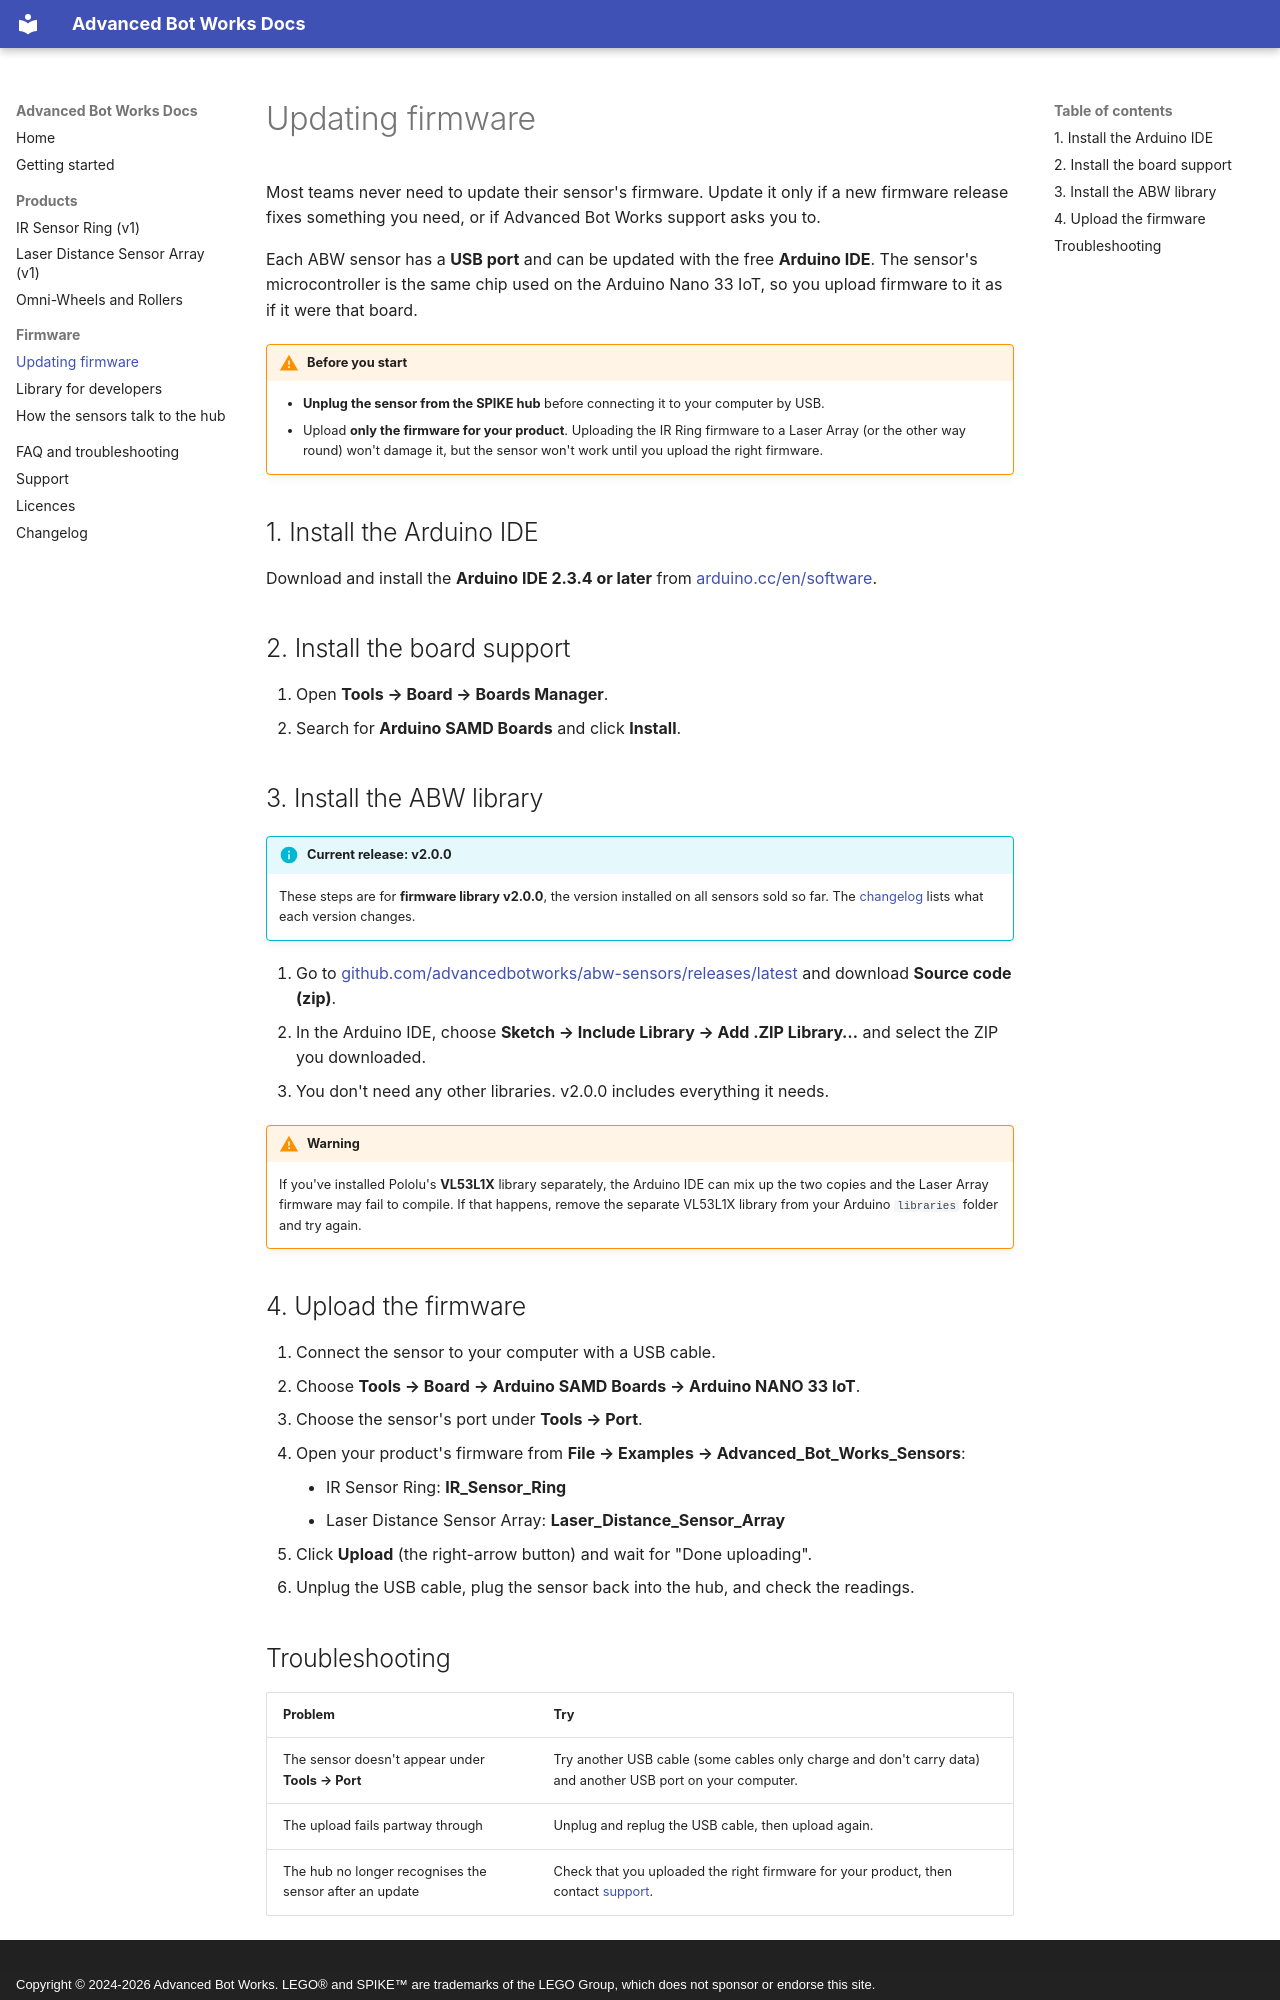

repository: advancedbotworks/abw-sensors · page: firmware/updating/index.html · generator: mkdocs · copyright: Copyright © 2024-2026 Advanced Bot Works. LEGO® and SPIKE™ are trademarks of the LEGO Group, which does not sponsor or endorse this site.

# Updating firmware

Most teams never need to update their sensor's firmware. Update it only if a new firmware release fixes something you need, or if Advanced Bot Works support asks you to.

Each ABW sensor has a **USB port** and can be updated with the free **Arduino IDE**. The sensor's microcontroller is the same chip used on the Arduino Nano 33 IoT, so you upload firmware to it as if it were that board.

!!! warning "Before you start"
    - **Unplug the sensor from the SPIKE hub** before connecting it to your computer by USB.
    - Upload **only the firmware for your product**. Uploading the IR Ring firmware to a Laser Array (or the other way round) won't damage it, but the sensor won't work until you upload the right firmware.

## 1. Install the Arduino IDE

Download and install the **Arduino IDE 2.3.4 or later** from [arduino.cc/en/software](https://www.arduino.cc/en/software).

## 2. Install the board support

1. Open **Tools → Board → Boards Manager**.
2. Search for **Arduino SAMD Boards** and click **Install**.

## 3. Install the ABW library

!!! info "Current release: v2.0.0"
    These steps are for **firmware library v2.0.0**, the version installed on all sensors sold so far. The [changelog](../changelog.md) lists what each version changes.

1. Go to [github.com/advancedbotworks/abw-sensors/releases/latest](https://github.com/advancedbotworks/abw-sensors/releases/latest) and download **Source code (zip)**.
2. In the Arduino IDE, choose **Sketch → Include Library → Add .ZIP Library…** and select the ZIP you downloaded.
3. You don't need any other libraries. v2.0.0 includes everything it needs.

!!! warning
    If you've installed Pololu's **VL53L1X** library separately, the Arduino IDE can mix up the two copies and the Laser Array firmware may fail to compile. If that happens, remove the separate VL53L1X library from your Arduino `libraries` folder and try again.

## 4. Upload the firmware

1. Connect the sensor to your computer with a USB cable.
2. Choose **Tools → Board → Arduino SAMD Boards → Arduino NANO 33 IoT**.
3. Choose the sensor's port under **Tools → Port**.
4. Open your product's firmware from **File → Examples → Advanced_Bot_Works_Sensors**:
    - IR Sensor Ring: **IR_Sensor_Ring**
    - Laser Distance Sensor Array: **Laser_Distance_Sensor_Array**
5. Click **Upload** (the right-arrow button) and wait for "Done uploading".
6. Unplug the USB cable, plug the sensor back into the hub, and check the readings.
